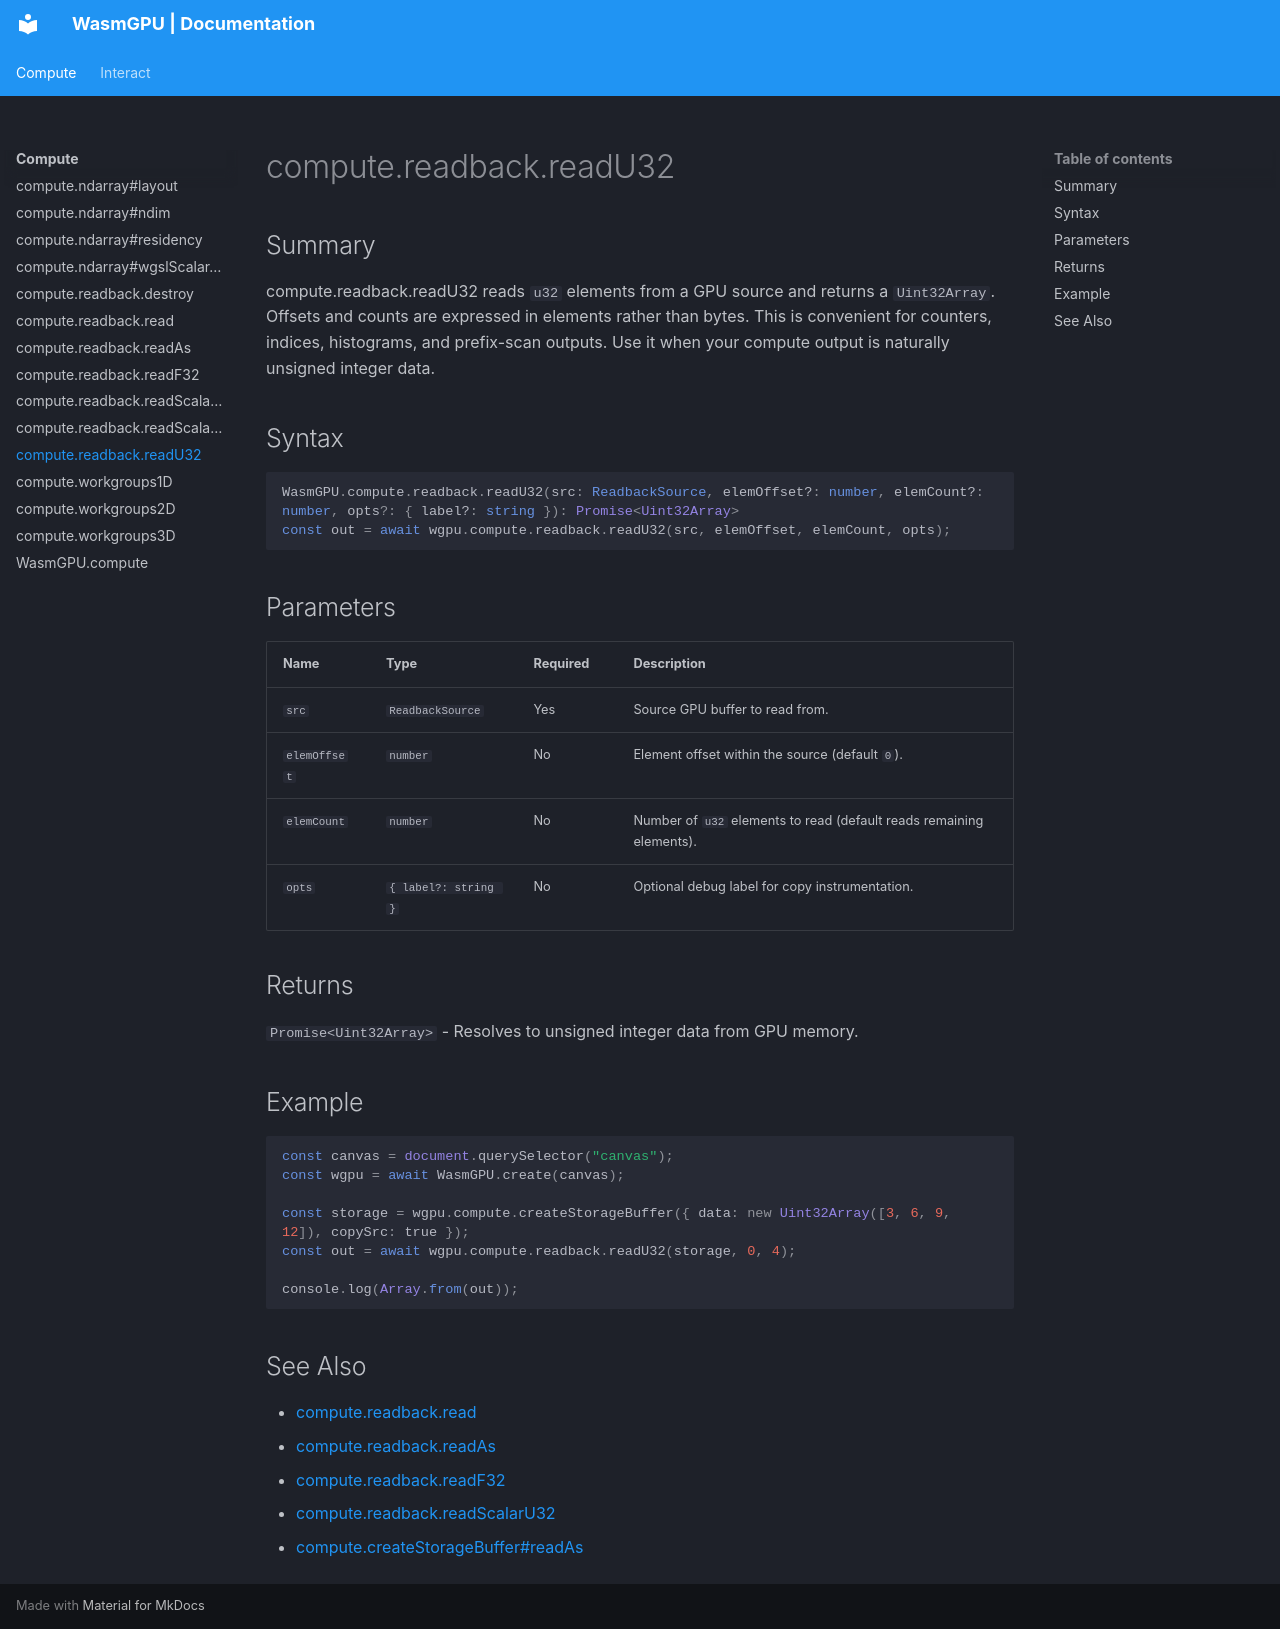

repository: Zushah/WasmGPU · page: compute/compute-readback-readu32/index.html · generator: mkdocs

# compute.readback.readU32

## Summary
compute.readback.readU32 reads `u32` elements from a GPU source and returns a `Uint32Array`.
Offsets and counts are expressed in elements rather than bytes.
This is convenient for counters, indices, histograms, and prefix-scan outputs.
Use it when your compute output is naturally unsigned integer data.

## Syntax
```ts
WasmGPU.compute.readback.readU32(src: ReadbackSource, elemOffset?: number, elemCount?: number, opts?: { label?: string }): Promise<Uint32Array>
const out = await wgpu.compute.readback.readU32(src, elemOffset, elemCount, opts);
```

## Parameters
| Name | Type | Required | Description |
| --- | --- | --- | --- |
| `src` | `ReadbackSource` | Yes | Source GPU buffer to read from. |
| `elemOffset` | `number` | No | Element offset within the source (default `0`). |
| `elemCount` | `number` | No | Number of `u32` elements to read (default reads remaining elements). |
| `opts` | `{ label?: string }` | No | Optional debug label for copy instrumentation. |

## Returns
`Promise<Uint32Array>` - Resolves to unsigned integer data from GPU memory.

## Example
```js
const canvas = document.querySelector("canvas");
const wgpu = await WasmGPU.create(canvas);

const storage = wgpu.compute.createStorageBuffer({ data: new Uint32Array([3, 6, 9, 12]), copySrc: true });
const out = await wgpu.compute.readback.readU32(storage, 0, 4);

console.log(Array.from(out));
```

## See Also
- [compute.readback.read](./compute-readback-read.md)
- [compute.readback.readAs](./compute-readback-readas.md)
- [compute.readback.readF32](./compute-readback-readf32.md)
- [compute.readback.readScalarU32](./compute-readback-readscalaru32.md)
- [compute.createStorageBuffer#readAs](./compute-createstoragebuffer-readas.md)
